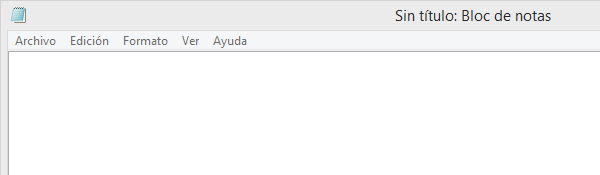
Task: Es el programa del curso de creación de RPA
Workflow: EscribirTextoEnNotePad

Step 1: Abrir aplicación NotePad on the element in window 'Sin título: Bloc de notas' (notepad.exe)
